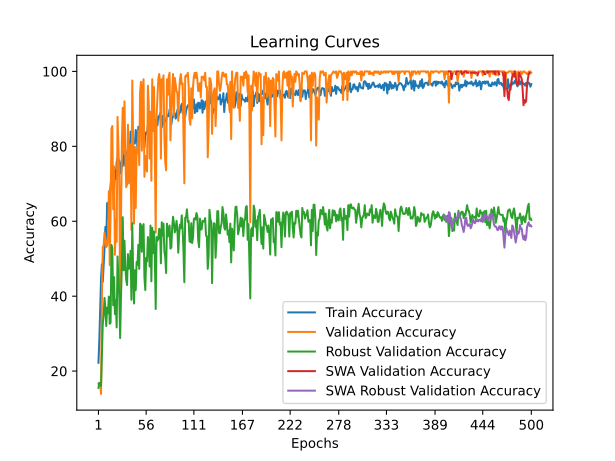

Values plotted in this chart, from the file beside it:
time; train_accuracy; train_loss; valid_accuracy; valid_loss; valid_accuracy_robust; valid_accuracy_swa; valid_accuracy_robust_swa
19,4241; 22,2222; 1,7816; 16,6667; 1,7991; 15,5172; 16,6667; 15,5172
39,0198; 28,2118; 1,7730; 16,6667; 1,9106; 16,8719; 16,6667; 16,8719
58,2353; 37,1528; 1,6401; 16,3194; 2,4919; 16,2562; 16,3194; 16,2562
97,4680; 44,7917; 1,6044; 13,8889; 2,5323; 16,0099; 13,8889; 16,0099
115,8248; 48,5243; 1,5343; 39,9306; 2,3632; 24,7537; 39,9306; 24,7537
133,9600; 43,8368; 1,6485; 53,1250; 2,5346; 32,6355; 53,1250; 32,6355
150,3137; 48,0035; 1,5068; 53,4722; 1,2913; 34,8522; 53,4722; 34,8522
167,3488; 52,6910; 1,5133; 56,9444; 2,6806; 39,5320; 56,9444; 39,5320
182,8077; 58,5069; 1,3896; 55,2083; 1,5026; 36,8227; 55,2083; 36,8227
201,0462; 53,4722; 1,4909; 53,1250; 5,8217; 32,0197; 53,1250; 32,0197
221,4631; 64,8438; 1,3516; 53,4722; 1,6364; 36,9458; 53,4722; 36,9458
241,6364; 60,8507; 1,3367; 56,2500; 3,9424; 35,4680; 56,2500; 35,4680
259,0382; 65,2778; 1,2998; 68,0556; 20,4447; 39,9015; 68,0556; 39,9015
277,3130; 65,9722; 1,2306; 48,2639; 1,8960; 32,6355; 48,2639; 32,6355
309,1740; 69,5312; 1,1827; 62,1528; 1,3094; 32,8818; 62,1528; 32,8818
361,2086; 71,9618; 1,1663; 84,7222; 0,4901; 53,6946; 84,7222; 53,6946
380,6517; 71,0069; 1,1834; 85,4167; 0,7888; 52,8325; 85,4167; 52,8325
403,7756; 72,3958; 1,0833; 63,1944; 1,1209; 37,5616; 63,1944; 37,5616
419,8460; 67,2743; 1,2576; 74,6528; 0,6192; 45,0739; 74,6528; 45,0739
436,0466; 73,5243; 1,1140; 51,0417; 1,2723; 35,2217; 51,0417; 35,2217
453,2835; 71,2674; 1,0980; 60,4167; 1,1328; 38,9163; 60,4167; 38,9163
477,4218; 75,8681; 1,0563; 54,5139; 2,0235; 31,6502; 54,5139; 31,6502
494,6842; 76,9097; 1,0630; 87,8472; 0,4678; 50,6158; 87,8472; 50,6158
511,8151; 73,0903; 1,1166; 80,2083; 0,6213; 45,0739; 80,2083; 45,0739
530,0412; 76,3021; 1,0602; 71,1806; 1,4975; 40,0246; 71,1806; 40,0246
546,6606; 75,4340; 1,0037; 39,9306; 5,5403; 28,8177; 39,9306; 28,8177
591,0961; 72,7431; 1,0507; 59,0278; 5,9396; 39,7783; 59,0278; 39,7783
618,4322; 74,9132; 0,9911; 80,9028; 0,7070; 48,5222; 80,9028; 48,5222
652,4731; 74,7396; 1,0581; 90,2778; 0,3274; 61,0837; 90,2778; 61,0837
699,7760; 78,1250; 0,9795; 78,1250; 1,1181; 46,9212; 78,1250; 46,9212
716,7468; 76,3021; 1,0166; 92,0139; 0,4330; 54,8030; 92,0139; 54,8030
732,3619; 74,8264; 1,0522; 78,1250; 0,8481; 48,0296; 78,1250; 48,0296
749,5568; 77,0833; 0,9835; 69,0972; 0,9643; 44,3350; 69,0972; 44,3350
767,9449; 78,4722; 0,9669; 69,7917; 2,0170; 42,9803; 69,7917; 42,9803
796,3618; 79,1667; 0,9290; 85,7639; 0,4855; 51,2315; 85,7639; 51,2315
813,9805; 79,6007; 0,9426; 70,1389; 0,9603; 47,2906; 70,1389; 47,2906
830,6404; 76,9097; 0,9851; 72,9167; 1,0352; 47,7833; 72,9167; 47,7833
846,8104; 83,9410; 0,8749; 80,5556; 0,5897; 52,0936; 80,5556; 52,0936
864,6267; 80,6424; 0,9121; 57,6389; 1,2968; 39,0394; 57,6389; 39,0394
915,0537; 83,9410; 0,8821; 97,5694; 0,1635; 59,4828; 97,5694; 59,4828
959,6184; 80,5556; 0,9228; 81,5972; 0,5335; 46,6749; 81,5972; 46,6749
979,5788; 81,5104; 0,8932; 59,3750; 3,4370; 38,0542; 59,3750; 38,0542
997,8772; 80,7292; 0,9245; 79,8611; 0,8341; 46,9212; 79,8611; 46,9212
1015,2782; 84,3750; 0,8614; 63,5417; 2,0994; 41,6256; 63,5417; 41,6256
1032,6824; 83,1597; 0,8782; 79,1667; 1,5548; 49,1379; 79,1667; 49,1379
1050,0698; 79,2535; 0,9138; 78,1250; 4,0983; 48,3990; 78,1250; 48,3990
1068,3294; 85,2431; 0,8220; 84,0278; 0,8249; 53,6946; 84,0278; 53,6946
1085,0444; 84,2882; 0,8735; 75,0000; 0,8236; 47,2906; 75,0000; 47,2906
1101,1435; 83,7674; 0,8720; 94,4444; 0,2580; 59,3596; 94,4444; 59,3596
1117,3034; 84,1146; 0,8352; 97,2222; 0,2137; 58,9901; 97,2222; 58,9901
1134,7860; 83,6806; 0,8343; 78,8194; 0,6014; 51,8473; 78,8194; 51,8473
1155,7791; 83,0729; 0,8717; 95,8333; 0,2177; 58,3744; 95,8333; 58,3744
1174,5783; 85,2431; 0,8659; 97,9167; 0,2567; 59,2365; 97,9167; 59,2365
1193,6348; 79,6875; 0,9454; 71,8750; 1,0758; 44,9507; 71,8750; 44,9507
1210,6799; 83,1597; 0,8723; 77,4306; 1,0061; 41,6256; 77,4306; 41,6256
1229,1410; 83,7674; 0,8714; 75,0000; 0,9899; 50,2463; 75,0000; 50,2463
1247,0784; 83,2465; 0,8549; 73,2639; 0,9235; 49,2611; 73,2639; 49,2611
1264,2051; 85,6771; 0,8424; 96,1806; 0,2246; 55,7882; 96,1806; 55,7882
1280,5223; 84,2882; 0,8342; 91,3194; 0,2914; 54,1872; 91,3194; 54,1872
1296,3290; 83,7674; 0,8545; 76,7361; 0,9632; 47,9064; 76,7361; 47,9064
... 440 more rows
